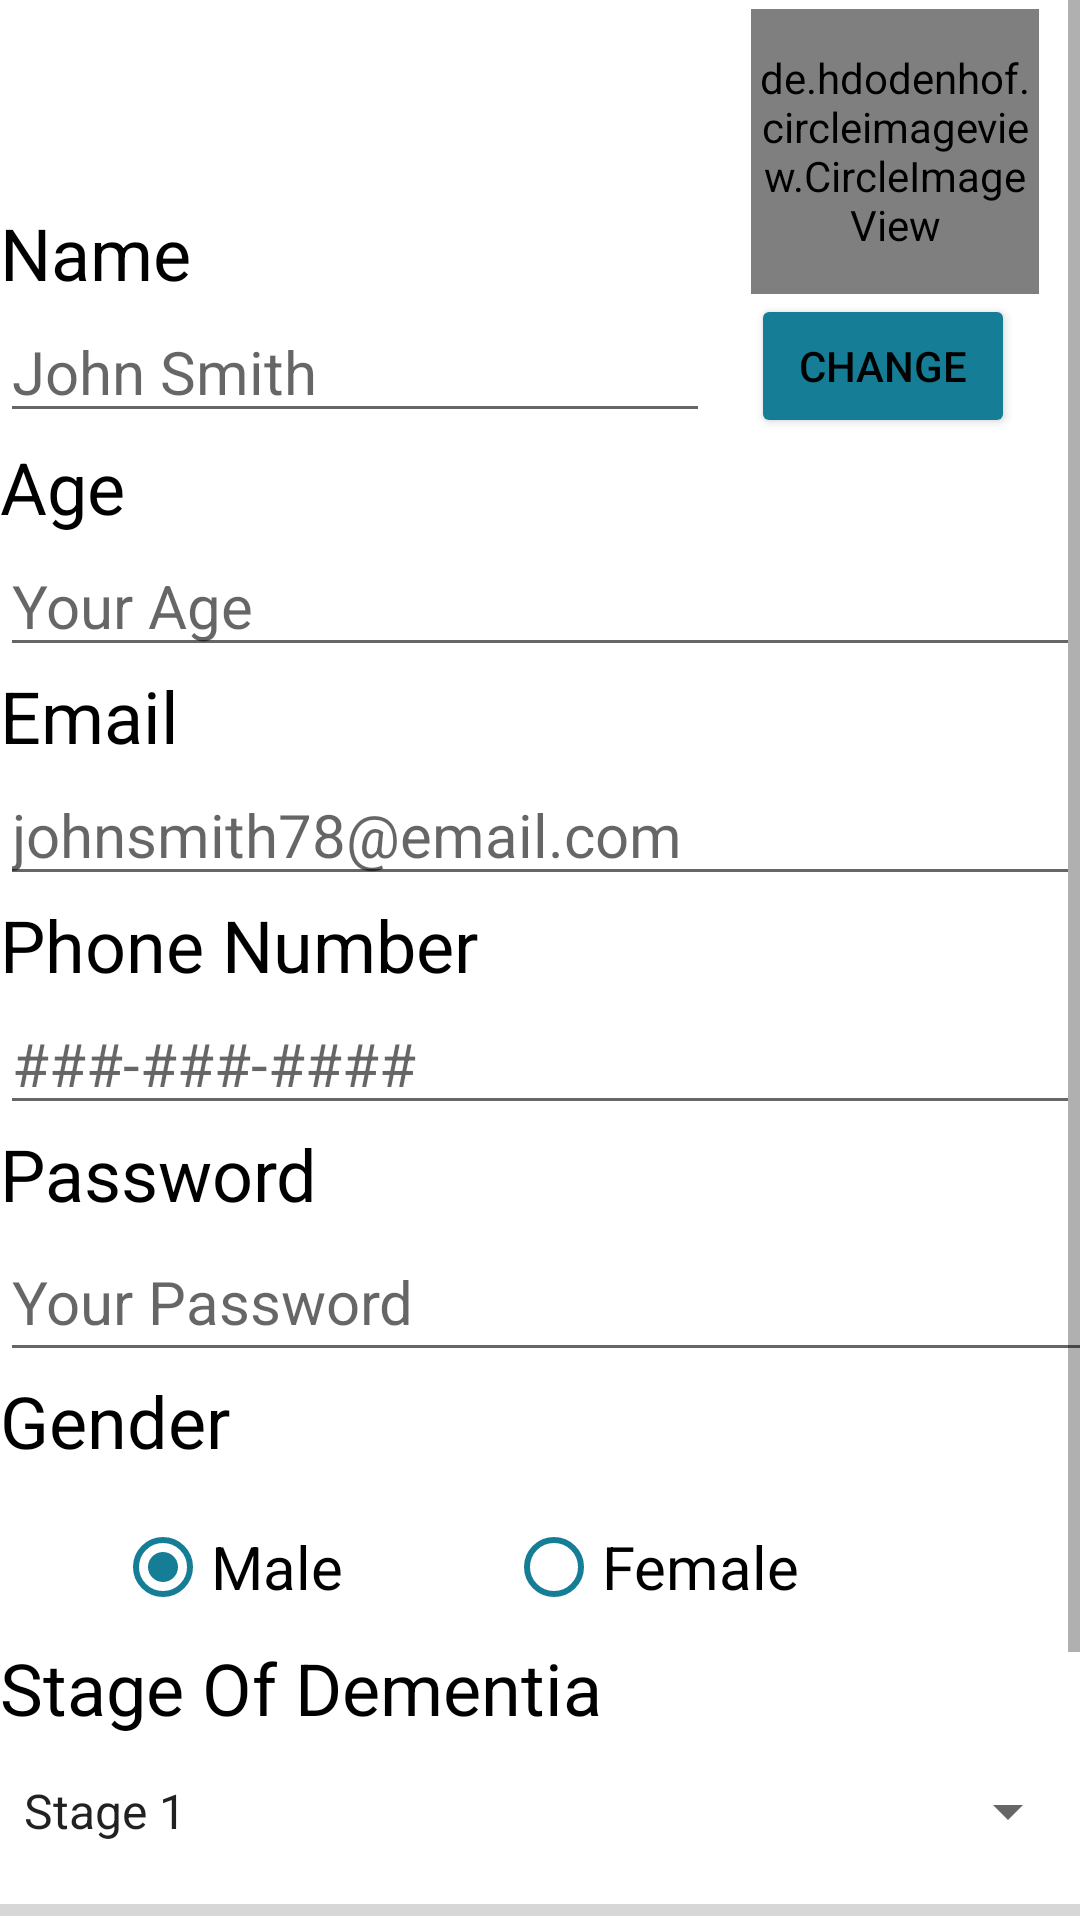

The Android layout XML behind this screen, and the referenced resources:
<!-- AndroidManifest.xml: application theme Theme.LifePuzzle -->
<!-- res/layout/activity_signup.xml -->
<?xml version="1.0" encoding="utf-8"?>
<ScrollView
    xmlns:android="http://schemas.android.com/apk/res/android"
    xmlns:app="http://schemas.android.com/apk/res-auto"
    xmlns:tools="http://schemas.android.com/tools"
    android:layout_width="match_parent"
    android:layout_height="match_parent">

    <LinearLayout
        android:layout_width="match_parent"
        android:layout_height="wrap_content"
        android:orientation="vertical"
        tools:context=".MainActivity"
        android:gravity="center">

        <androidx.constraintlayout.widget.ConstraintLayout
            android:layout_width="match_parent"
            android:layout_height="wrap_content">

            <TextView
                android:id="@+id/name"
                android:layout_width="match_parent"
                android:layout_height="wrap_content"
                android:layout_marginTop="68dp"
                android:text="@string/edit_name"
                android:textColor="@color/black"
                android:textSize="24sp"
                app:layout_constraintEnd_toEndOf="parent"
                app:layout_constraintHorizontal_bias="0.0"
                app:layout_constraintStart_toStartOf="parent"
                app:layout_constraintTop_toTopOf="parent" />

            <EditText
                android:id="@+id/yourName"
                android:layout_width="wrap_content"
                android:layout_height="wrap_content"
                android:ems="10"
                android:hint="@string/name_hint"
                android:importantForAutofill="no"
                android:inputType="textPersonName"
                android:textSize="20sp"
                app:layout_constraintBottom_toBottomOf="parent"
                app:layout_constraintEnd_toEndOf="parent"
                app:layout_constraintHorizontal_bias="0.0"
                app:layout_constraintStart_toStartOf="parent"
                app:layout_constraintTop_toBottomOf="@+id/name"
                app:layout_constraintVertical_bias="0.0"
                tools:ignore="TouchTargetSizeCheck,TextContrastCheck" />

            <de.hdodenhof.circleimageview.CircleImageView
                android:id="@+id/profilePicture"
                android:layout_width="96dp"
                android:layout_height="95dp"
                android:layout_marginTop="3dp"
                android:layout_marginBottom="2dp"
                android:onClick="onSignUpProfileChangeClicked"
                android:src="@drawable/avatar_test"
                app:layout_constraintBottom_toBottomOf="parent"
                app:layout_constraintEnd_toEndOf="parent"
                app:layout_constraintStart_toEndOf="@+id/yourName"
                app:layout_constraintTop_toTopOf="parent"
                app:layout_constraintVertical_bias="0.0">


            </de.hdodenhof.circleimageview.CircleImageView>

            <Button
                android:id="@+id/changeBtn"
                android:layout_width="wrap_content"
                android:layout_height="wrap_content"
                android:backgroundTint="@color/dark_blue"
                android:onClick="onChangeClick"
                android:text="@string/change"
                android:textColor="@color/black"
                app:layout_constraintBottom_toBottomOf="parent"
                app:layout_constraintEnd_toEndOf="@+id/profilePicture"
                app:layout_constraintHorizontal_bias="0.0"
                app:layout_constraintStart_toStartOf="@+id/profilePicture"
                app:layout_constraintTop_toBottomOf="@+id/profilePicture"
                app:layout_constraintVertical_bias="1.0" />

        </androidx.constraintlayout.widget.ConstraintLayout>


        
        <TextView
            android:id="@+id/age"
            android:layout_width="match_parent"
            android:layout_height="wrap_content"
            android:text="@string/age"
            android:textColor="@color/black"
            android:textSize="24sp" />

        
        <EditText
            android:id="@+id/yourAge"
            android:layout_width="match_parent"
            android:layout_height="wrap_content"
            android:hint="@string/your_age"
            android:textSize="20sp" />

        
        <TextView
            android:id="@+id/email"
            android:layout_width="match_parent"
            android:layout_height="wrap_content"
            android:text="@string/edit_email"
            android:textColor="@color/black"
            android:textSize="24sp" />

        
        <EditText
            android:id="@+id/yourEmail"
            android:layout_width="match_parent"
            android:layout_height="wrap_content"
            android:ems="10"
            android:hint="@string/email_hint"
            android:importantForAutofill="no"
            android:inputType="textEmailAddress"
            android:textSize="20sp"
            tools:ignore="TextContrastCheck" />

        
        <TextView
            android:id="@+id/phoneNo"
            android:layout_width="match_parent"
            android:layout_height="wrap_content"
            android:text="@string/edit_phone_number"
            android:textColor="@color/black"
            android:textSize="24sp" />

        
        <EditText
            android:id="@+id/yourPhoneNumber"
            android:layout_width="match_parent"
            android:layout_height="wrap_content"
            android:ems="10"
            android:hint="@string/phone_number_hint"
            android:importantForAutofill="no"
            android:inputType="phone"
            android:textSize="20sp"
            tools:ignore="TouchTargetSizeCheck,SpeakableTextPresentCheck,TextContrastCheck" />

        
        <TextView
            android:id="@+id/password"
            android:layout_width="match_parent"
            android:layout_height="wrap_content"
            android:text="@string/password"
            android:textColor="@color/black"
            android:textSize="24sp" />

        

        <LinearLayout
            android:layout_width="match_parent"
            android:layout_height="50dp"
            android:orientation="horizontal">

            <EditText
                android:id="@+id/yourPassword"
                android:layout_width="365dp"
                android:layout_height="match_parent"
                android:ems="10"
                android:hint="@string/your_password"
                android:importantForAutofill="no"
                android:inputType="textPassword"
                android:textSize="20sp"
                tools:ignore="TouchTargetSizeCheck,SpeakableTextPresentCheck,TextContrastCheck" />

            <ImageView
                android:id="@+id/show_hide_password"
                android:layout_width="46dp"
                android:layout_height="match_parent"
                android:layout_below="@+id/password"/>
        </LinearLayout>

        

        <TextView
            android:id="@+id/gender"
            android:layout_width="match_parent"
            android:layout_height="41dp"
            android:text="@string/gender"
            android:textColor="@color/black"
            android:textSize="24sp" />

        <RadioGroup
            android:id="@+id/radioGroup"
            android:layout_width="283dp"
            android:layout_height="wrap_content"
            android:orientation="horizontal">

            

            
            <RadioButton
                android:id="@+id/radioGenderM"
                android:layout_width="wrap_content"
                android:layout_height="wrap_content"
                android:layout_weight="1"
                android:checked="true"
                android:buttonTint="@color/dark_blue"
                android:text="@string/male"
                android:textSize="20sp"
                tools:layout_editor_absoluteX="195dp"
                tools:layout_editor_absoluteY="370dp" />

            <RadioButton
                android:id="@+id/radioGenderF"
                android:layout_width="wrap_content"
                android:layout_height="wrap_content"
                android:layout_weight="1"
                android:buttonTint="@color/dark_blue"
                android:text="@string/female"
                android:textSize="20sp"
                tools:layout_editor_absoluteX="62dp"
                tools:layout_editor_absoluteY="369dp" />

        </RadioGroup>

        

        <LinearLayout
            android:layout_width="match_parent"
            android:layout_height="wrap_content"
            android:orientation="horizontal">

            <TextView
                android:id="@+id/stage"
                android:layout_width="wrap_content"
                android:layout_height="wrap_content"
                android:text="@string/edit_dementia_stage"
                android:textColor="@color/black"
                android:textSize="24sp" />

            <ImageView
                android:id="@+id/imageView6"
                android:layout_marginLeft="30dp"
                android:layout_width="30dp"
                android:layout_height="30dp"
                android:onClick="stageFinder"
                app:srcCompat="@drawable/information"
                tools:ignore="SpeakableTextPresentCheck" />
        </LinearLayout>

        <Spinner
            android:id="@+id/spinnerStages"
            android:layout_width="match_parent"
            android:layout_height="50dp"
            android:entries="@array/stages"
            android:focusable="false"
            tools:layout_editor_absoluteY="502dp">
        </Spinner>

        <ProgressBar
            android:id="@+id/progress_bar"
            android:layout_width="match_parent"
            android:layout_height="wrap_content"
            style="@style/Widget.AppCompat.ProgressBar.Horizontal"/>

        <TextView
            android:id="@+id/text_view_show_uploads"
            android:layout_width="match_parent"
            android:layout_height="wrap_content"
            android:text="Show Uploads" />

        <Button
            android:id="@+id/signUpBtn"
            android:layout_width="375dp"
            android:layout_height="80dp"
            android:backgroundTint="@color/dark_blue"
            android:text="@string/page_title"
            android:textColor="@color/black"
            android:textSize="20sp" />

    </LinearLayout>

</ScrollView>
<!-- resources referenced by this layout -->
<resources>
  <string-array name="stages">
          <item>Stage 1</item>
          <item>Stage 2</item>
          <item>Stage 3</item>
          <item>Stage 4</item>
          <item>Stage 5</item>
          <item>Stage 6</item>
          <item>Stage 7</item>
      </string-array>
  <color name="black">#FF000000</color>
  <color name="dark_blue">#157d96</color>
  <string name="age">Age</string>
  <string name="change">Change</string>
  <string name="edit_dementia_stage">Stage Of Dementia</string>
  <string name="edit_email">Email</string>
  <string name="edit_name">Name</string>
  <string name="edit_phone_number">Phone Number</string>
  <string name="email_hint">johnsmith78@email.com</string>
  <string name="female">Female</string>
  <string name="gender">Gender</string>
  <string name="male">Male</string>
  <string name="name_hint">John Smith</string>
  <string name="page_title">SIGN UP</string>
  <string name="password">Password</string>
  <string name="phone_number_hint">###-###-####</string>
  <string name="your_age">Your Age</string>
  <string name="your_password">Your Password</string>
  <style name="Theme.LifePuzzle" parent="Theme.MaterialComponents.DayNight.DarkActionBar">
          
          <item name="colorPrimary">@color/light_blue</item>
          <item name="colorPrimaryVariant">@color/dark_blue</item>
          <item name="colorOnPrimary">@color/white</item>
          
          <item name="colorSecondary">@color/teal_200</item>
          <item name="colorSecondaryVariant">@color/teal_700</item>
          <item name="colorOnSecondary">@color/black</item>
          
          <item name="android:statusBarColor" tools:targetApi="l">?attr/colorPrimaryVariant</item>
          
      </style>
  <color name="light_blue">#7dbccb</color>
  <color name="white">#FFFFFFFF</color>
  <color name="teal_200">#FF03DAC5</color>
  <color name="teal_700">#FF018786</color>
</resources>
